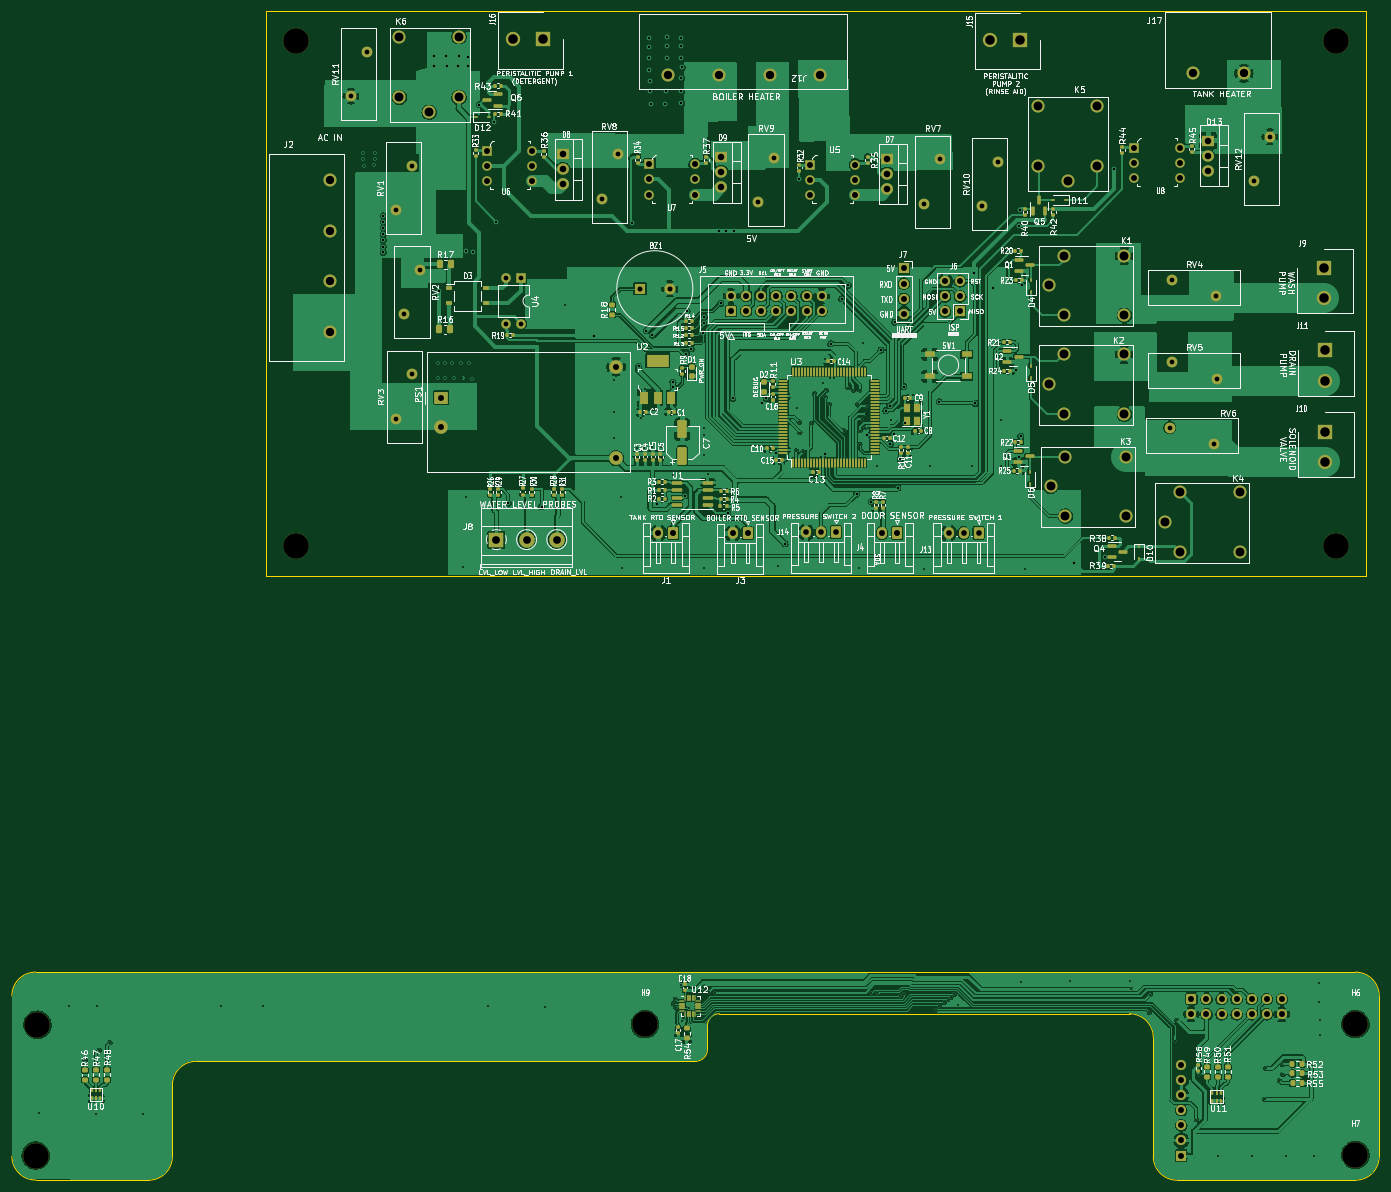
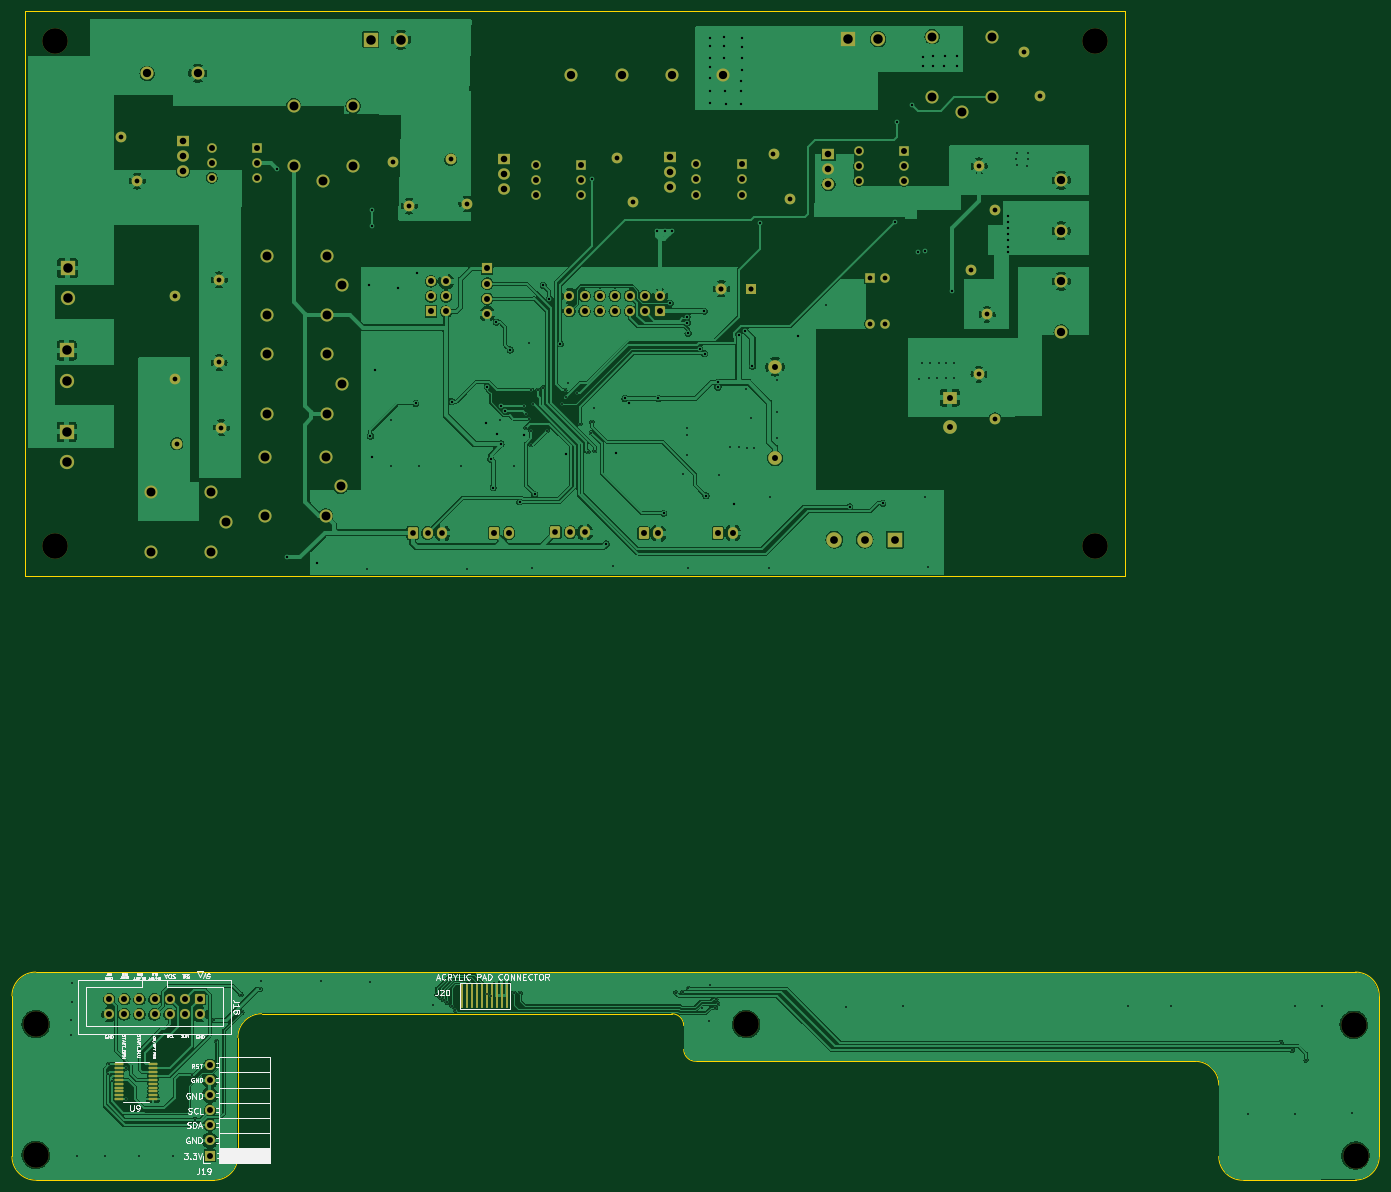
Circuit board: 13 layer files. Board 230.0 x 196.7 mm.
- bottom_copper: Steel_form_Dish_washer-B_Cu.gbr (419299 bytes)
- bottom_mask: Steel_form_Dish_washer-B_Mask.gbr (9147 bytes)
- paste: Steel_form_Dish_washer-B_Paste.gbr (1972 bytes)
- bottom_silk: Steel_form_Dish_washer-B_Silkscreen.gbr (41131 bytes)
- outline: Steel_form_Dish_washer-Edge_Cuts.gbr (1991 bytes)
- top_copper: Steel_form_Dish_washer-F_Cu.gbr (719717 bytes)
- top_mask: Steel_form_Dish_washer-F_Mask.gbr (24457 bytes)
- paste: Steel_form_Dish_washer-F_Paste.gbr (17252 bytes)
- top_silk: Steel_form_Dish_washer-F_Silkscreen.gbr (242319 bytes)
- inner_copper: Steel_form_Dish_washer-In1_Cu.gbr (343995 bytes)
- inner_copper: Steel_form_Dish_washer-In2_Cu.gbr (322269 bytes)
- drill: Steel_form_Dish_washer-NPTH.drl (484 bytes)
- drill: Steel_form_Dish_washer-PTH.drl (7372 bytes)

=== bottom_copper: Steel_form_Dish_washer-B_Cu.gbr (419299 bytes, source omitted) ===
=== bottom_mask: Steel_form_Dish_washer-B_Mask.gbr (9147 bytes, source omitted) ===
=== paste: Steel_form_Dish_washer-B_Paste.gbr (1972 bytes, source withheld) ===
=== bottom_silk: Steel_form_Dish_washer-B_Silkscreen.gbr (41131 bytes, source omitted) ===
=== outline: Steel_form_Dish_washer-Edge_Cuts.gbr ===
%TF.GenerationSoftware,KiCad,Pcbnew,(6.0.2)*%
%TF.CreationDate,2022-03-02T09:05:12+03:00*%
%TF.ProjectId,Steel_form_Dish_washer,53746565-6c5f-4666-9f72-6d5f44697368,rev?*%
%TF.SameCoordinates,Original*%
%TF.FileFunction,Profile,NP*%
%FSLAX46Y46*%
G04 Gerber Fmt 4.6, Leading zero omitted, Abs format (unit mm)*
G04 Created by KiCad (PCBNEW (6.0.2)) date 2022-03-02 09:05:12*
%MOMM*%
%LPD*%
G01*
G04 APERTURE LIST*
%TA.AperFunction,Profile*%
%ADD10C,0.100000*%
%TD*%
G04 APERTURE END LIST*
D10*
X194900000Y-234400000D02*
X110900000Y-234400000D01*
X79900000Y-250371573D02*
X79900000Y-223400000D01*
X307700000Y-57750000D02*
X307700000Y-152750000D01*
X307700000Y-152750000D02*
X122700000Y-152750000D01*
X198900000Y-226400000D02*
G75*
G03*
X196900000Y-228400000I-1J-1999999D01*
G01*
X122700000Y-57750000D02*
X307700000Y-57750000D01*
X271900000Y-250400000D02*
X271900000Y-230400000D01*
X271900000Y-230400000D02*
G75*
G03*
X267900000Y-226400000I-4000000J0D01*
G01*
X122700000Y-152750000D02*
X122700000Y-57750000D01*
X309900000Y-223400000D02*
X309900000Y-250400000D01*
X194900000Y-234400000D02*
G75*
G03*
X196900000Y-232400000I1J1999999D01*
G01*
X271900000Y-250400000D02*
G75*
G03*
X275900000Y-254400000I4000000J0D01*
G01*
X305900000Y-254400000D02*
X275900000Y-254400000D01*
X267900000Y-226400000D02*
X198900000Y-226400000D01*
X309900000Y-223400000D02*
G75*
G03*
X305900000Y-219400000I-4000000J0D01*
G01*
X83900000Y-219400000D02*
X305900000Y-219400000D01*
X196900000Y-228400000D02*
X196900000Y-232400000D01*
X110900000Y-234400000D02*
G75*
G03*
X106900000Y-238400000I0J-4000000D01*
G01*
X106900000Y-238400000D02*
X106900000Y-250400000D01*
X83900000Y-219400000D02*
G75*
G03*
X79900000Y-223400000I0J-4000000D01*
G01*
X102900000Y-254400000D02*
G75*
G03*
X106900000Y-250400000I0J4000000D01*
G01*
X79900000Y-250371573D02*
G75*
G03*
X83900000Y-254371573I4000000J0D01*
G01*
X102900000Y-254400000D02*
X83900000Y-254371573D01*
X305900000Y-254400000D02*
G75*
G03*
X309900000Y-250400000I0J4000000D01*
G01*
M02*

=== top_copper: Steel_form_Dish_washer-F_Cu.gbr (719717 bytes, source omitted) ===
=== top_mask: Steel_form_Dish_washer-F_Mask.gbr (24457 bytes, source omitted) ===
=== paste: Steel_form_Dish_washer-F_Paste.gbr (17252 bytes, source omitted) ===
=== top_silk: Steel_form_Dish_washer-F_Silkscreen.gbr (242319 bytes, source omitted) ===
=== inner_copper: Steel_form_Dish_washer-In1_Cu.gbr (343995 bytes, source omitted) ===
=== inner_copper: Steel_form_Dish_washer-In2_Cu.gbr (322269 bytes, source omitted) ===
=== drill: Steel_form_Dish_washer-NPTH.drl ===
M48
; DRILL file {KiCad (6.0.2)} date Wed Mar  2 09:05:14 2022
; FORMAT={-:-/ absolute / inch / decimal}
; #@! TF.CreationDate,2022-03-02T09:05:14+03:00
; #@! TF.GenerationSoftware,Kicad,Pcbnew,(6.0.2)
; #@! TF.FileFunction,NonPlated,1,4,NPTH
FMAT,2
INCH
; #@! TA.AperFunction,NonPlated,NPTH,ComponentDrill
T1C0.1693
%
G90
G05
T1
X3.3031Y-9.8524
X3.315Y-8.9862
X5.0276Y-2.4705
X5.0276Y-5.8169
X7.3386Y-8.9823
X11.9173Y-2.4705
X11.9173Y-5.8169
X12.0433Y-8.9823
X12.0433Y-9.8484
T0
M30

=== drill: Steel_form_Dish_washer-PTH.drl (7372 bytes, source omitted) ===
